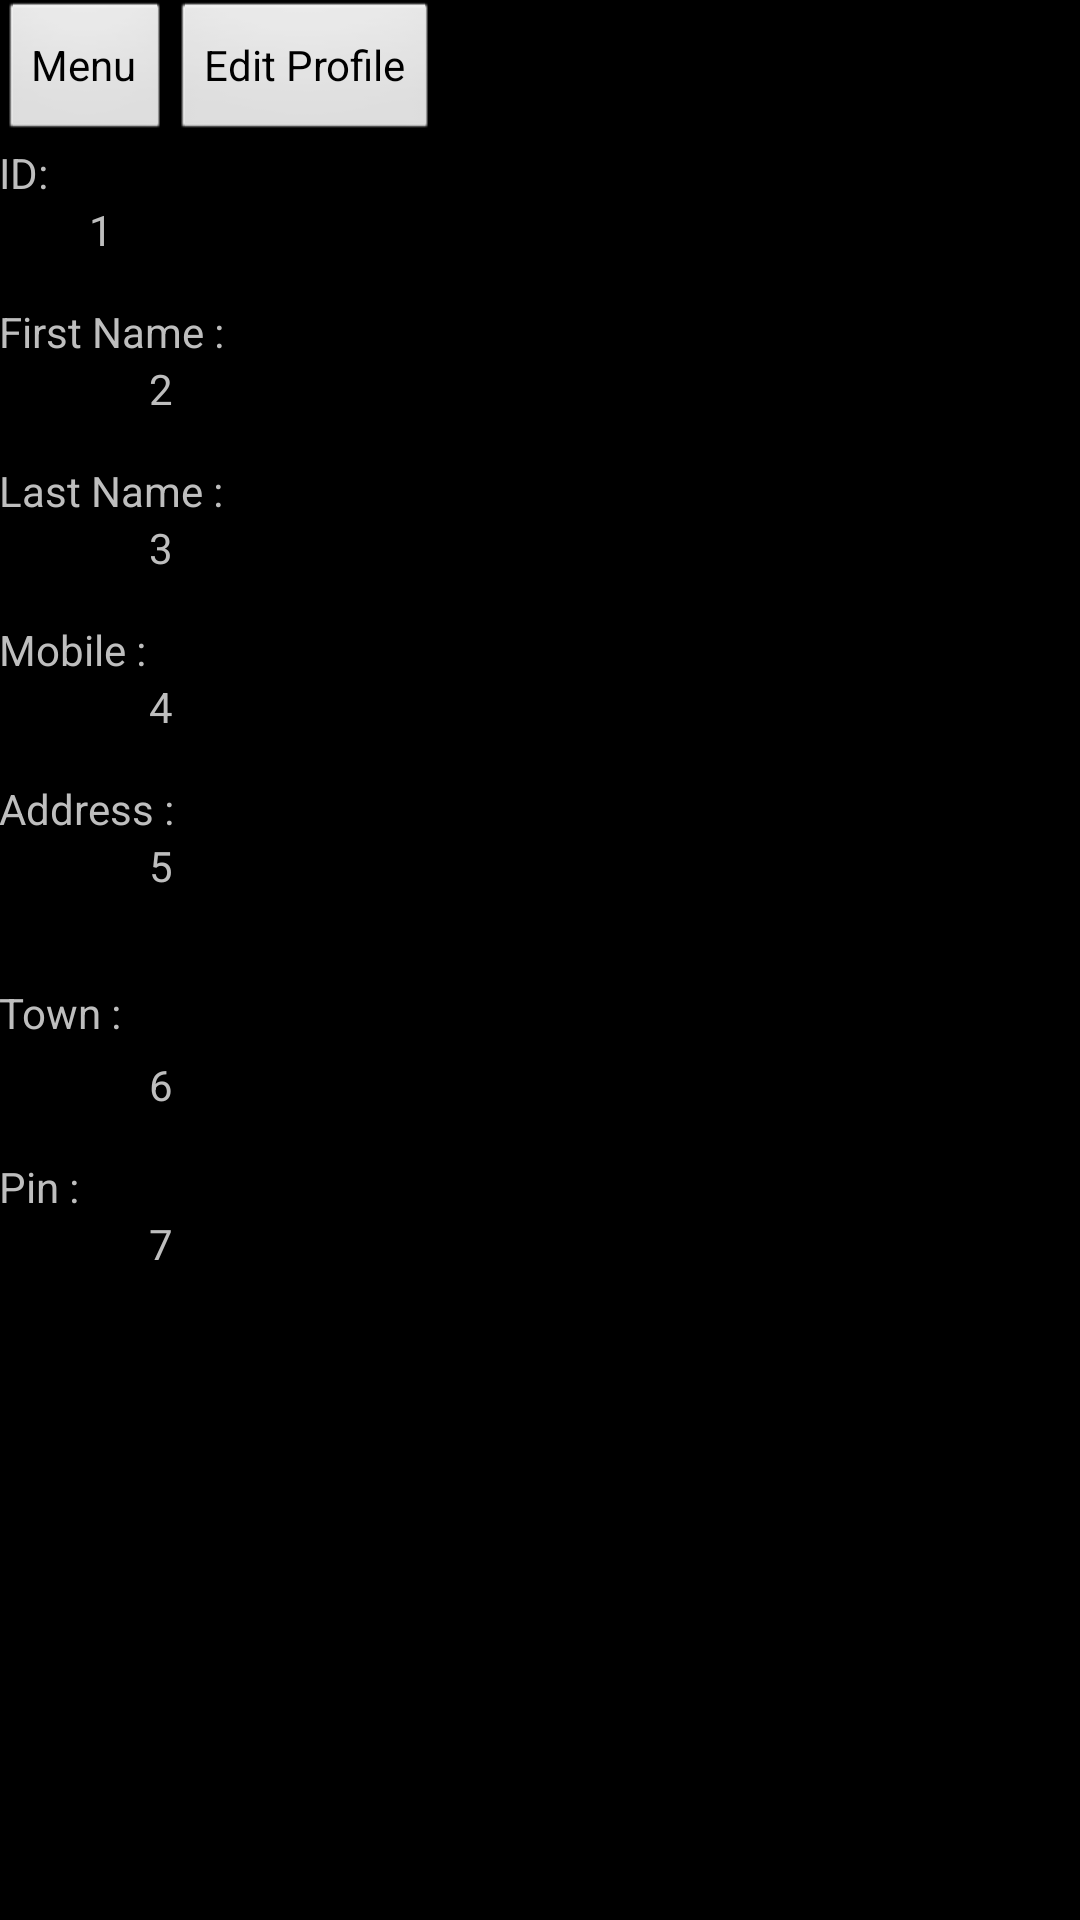

Reconstruct the res/layout file that produces this screen, plus the resources it refers to.
<!-- AndroidManifest.xml: application theme AppTheme -->
<!-- res/layout/activity_myprofile.xml -->
<RelativeLayout xmlns:android="http://schemas.android.com/apk/res/android"
    xmlns:tools="http://schemas.android.com/tools" android:layout_width="match_parent"
    android:layout_height="match_parent" android:paddingLeft="@dimen/activity_horizontal_margin"
    android:paddingRight="@dimen/activity_horizontal_margin"
    android:paddingTop="@dimen/activity_vertical_margin"
    android:paddingBottom="@dimen/activity_vertical_margin"
    tools:context="com.example.sama.sellkro.myprofile">


    <LinearLayout
        android:orientation="horizontal"
        android:layout_width="match_parent"
        android:layout_height="wrap_content"
        android:layout_alignParentTop="true"
        android:id="@+id/linearLayout2"
        android:layout_alignParentStart="true">

        <Button
            android:layout_width="wrap_content"
            android:layout_height="wrap_content"
            android:text="Menu"
            android:onClick="adminmenu"
            android:id="@+id/adminmenu"
            android:layout_alignBottom="@+id/linearLayout"
            android:layout_alignParentEnd="true"
            android:nestedScrollingEnabled="false" />

        <Button
            android:layout_width="wrap_content"
            android:layout_height="wrap_content"
            android:text="Edit Profile"
            android:id="@+id/button"
            android:onClick="editBtn"/>

    </LinearLayout>

    <ScrollView
        android:layout_width="wrap_content"
        android:layout_height="wrap_content"
        android:id="@+id/scrollView"
        android:layout_centerVertical="true"
        android:layout_centerHorizontal="true" />

    <LinearLayout
        android:orientation="vertical"
        android:layout_width="fill_parent"
        android:layout_height="fill_parent"
        android:layout_below="@+id/linearLayout2"
        android:id="@+id/dfgd">


        <TextView
            android:text="ID: "
            android:id="@+id/idS"
            android:layout_width="wrap_content"
            android:layout_height="wrap_content" />
        <TextView
            android:text="1"
            android:id="@+id/id"
            android:layout_width="wrap_content"
            android:layout_height="wrap_content"
            android:layout_marginBottom="15dp"
            android:layout_marginLeft="30dp"/>



        <TextView
            android:text="First Name : "
            android:id="@+id/fnameS"
            android:layout_width="wrap_content"
            android:layout_height="wrap_content" />

        <TextView
            android:text="2"
            android:id="@+id/fname"
            android:layout_width="wrap_content"
            android:layout_height="wrap_content"
            android:layout_marginBottom="15dp"
            android:layout_marginLeft="50dp"/>



        <TextView
            android:text="Last Name : "
            android:id="@+id/lnameS"
            android:layout_width="wrap_content"
            android:layout_height="wrap_content" />

        <TextView
            android:text="3"
            android:id="@+id/lname"
            android:layout_width="wrap_content"
            android:layout_height="wrap_content"
            android:layout_marginBottom="15dp"
            android:layout_marginLeft="50dp"/>


        <TextView
            android:text="Mobile :"
            android:id="@+id/mobileS"
            android:layout_width="wrap_content"
            android:layout_height="wrap_content" />


        <TextView
            android:text="4"
            android:id="@+id/mobile"
            android:layout_width="wrap_content"
            android:layout_height="wrap_content"
            android:layout_marginBottom="15dp"
            android:layout_marginLeft="50dp"/>


        <TextView
            android:text="Address :"
            android:id="@+id/addressS"
            android:layout_width="wrap_content"
            android:layout_height="wrap_content" />


        <TextView
            android:text="5"
            android:id="@+id/address"
            android:layout_width="wrap_content"
            android:layout_height="wrap_content"
            android:layout_marginBottom="30dp"
            android:layout_marginLeft="50dp"/>


        <TextView
            android:text="Town :"
            android:id="@+id/townS"
            android:layout_width="wrap_content"
            android:layout_height="wrap_content"
            android:layout_marginBottom="5dp"/>


        <TextView
            android:text="6"
            android:id="@+id/town"
            android:layout_width="wrap_content"
            android:layout_height="wrap_content"
            android:layout_marginBottom="15dp"
            android:layout_marginLeft="50dp"/>

        <TextView
            android:text="Pin :"
            android:id="@+id/pinS"
            android:layout_width="wrap_content"
            android:layout_height="wrap_content" />


        <TextView
            android:text="7"
            android:id="@+id/pin"
            android:layout_width="wrap_content"
            android:layout_height="wrap_content"
            android:layout_marginBottom="5dp"
            android:layout_marginLeft="50dp"/>

        
            
            
            
            

        
           
            
            
            
            
            


        
            
            
            
            

        
            
            
            
            
            
            


    </LinearLayout>



</RelativeLayout>
<!-- resources referenced by this layout -->
<resources>
  <style name="AppTheme" parent="android:Theme.Black.NoTitleBar.Fullscreen">
          
      </style>
</resources>
